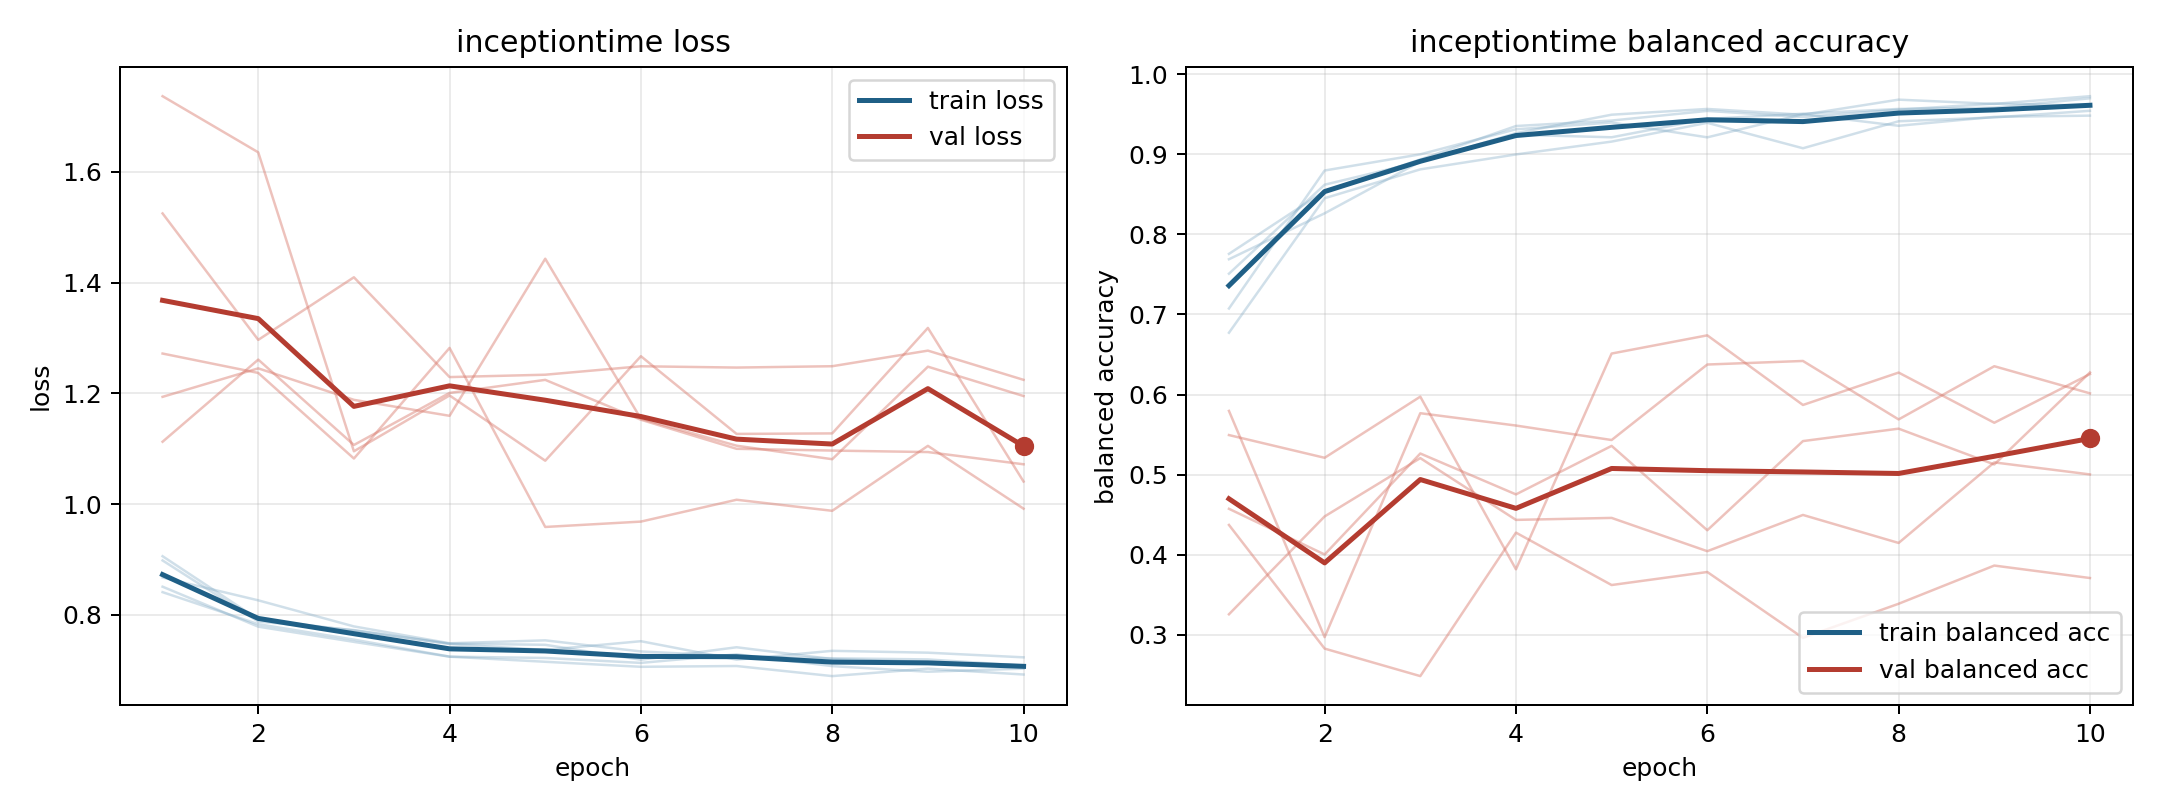

Source data for this figure (header and first rows):
model, fold, epoch, train_loss, train_balanced_accuracy, val_loss, val_balanced_accuracy
inceptiontime, 1, 1, 0.8507, 0.7509, 1.525, 0.4371
inceptiontime, 1, 2, 0.7785, 0.8621, 1.297, 0.2827
inceptiontime, 1, 3, 0.751, 0.8908, 1.41, 0.2483
inceptiontime, 1, 4, 0.7243, 0.9264, 1.229, 0.4275
inceptiontime, 1, 5, 0.7151, 0.9495, 1.234, 0.362
inceptiontime, 1, 6, 0.706, 0.9567, 1.249, 0.3783
inceptiontime, 1, 7, 0.7074, 0.9495, 1.247, 0.2961
inceptiontime, 1, 8, 0.6892, 0.9683, 1.249, 0.3387
inceptiontime, 1, 9, 0.7027, 0.963, 1.277, 0.3864
inceptiontime, 1, 10, 0.6921, 0.9726, 1.224, 0.3708
inceptiontime, 2, 1, 0.9058, 0.7074, 1.194, 0.5795
inceptiontime, 2, 2, 0.7917, 0.8798, 1.245, 0.297
inceptiontime, 2, 3, 0.7716, 0.9, 1.188, 0.5767
inceptiontime, 2, 4, 0.7471, 0.9313, 1.159, 0.5613
inceptiontime, 2, 5, 0.7364, 0.9397, 1.443, 0.5432
inceptiontime, 2, 6, 0.7522, 0.9212, 1.154, 0.6375
inceptiontime, 2, 7, 0.7189, 0.9501, 1.105, 0.6419
inceptiontime, 2, 8, 0.7349, 0.9357, 1.081, 0.5689
inceptiontime, 2, 9, 0.7315, 0.9468, 1.248, 0.6353
inceptiontime, 2, 10, 0.7231, 0.9483, 1.195, 0.6015
inceptiontime, 3, 1, 0.8408, 0.7757, 1.113, 0.4573
inceptiontime, 3, 2, 0.783, 0.8541, 1.261, 0.4002
inceptiontime, 3, 3, 0.7551, 0.8936, 1.107, 0.5263
inceptiontime, 3, 4, 0.7244, 0.9353, 1.201, 0.4753
inceptiontime, 3, 5, 0.722, 0.9422, 1.224, 0.5359
inceptiontime, 3, 6, 0.713, 0.9542, 1.152, 0.4304
inceptiontime, 3, 7, 0.7286, 0.9466, 1.1, 0.5418
inceptiontime, 3, 8, 0.7072, 0.9558, 1.097, 0.5574
inceptiontime, 3, 9, 0.6971, 0.9634, 1.094, 0.5127
inceptiontime, 3, 10, 0.7027, 0.961, 1.072, 0.6276
inceptiontime, 4, 1, 0.8981, 0.6772, 1.272, 0.5494
inceptiontime, 4, 2, 0.7877, 0.8452, 1.237, 0.521
inceptiontime, 4, 3, 0.7724, 0.8812, 1.082, 0.5973
inceptiontime, 4, 4, 0.7479, 0.8999, 1.282, 0.3817
inceptiontime, 4, 5, 0.7457, 0.9159, 0.9586, 0.6512
inceptiontime, 4, 6, 0.7187, 0.9394, 0.9683, 0.6739
inceptiontime, 4, 7, 0.7413, 0.9076, 1.008, 0.5869
inceptiontime, 4, 8, 0.7199, 0.9413, 0.9878, 0.6274
inceptiontime, 4, 9, 0.7148, 0.9461, 1.105, 0.5648
inceptiontime, 4, 10, 0.7081, 0.9544, 0.9916, 0.6255
inceptiontime, 5, 1, 0.8673, 0.769, 1.737, 0.3255
inceptiontime, 5, 2, 0.8261, 0.8263, 1.635, 0.4477
inceptiontime, 5, 3, 0.779, 0.8909, 1.095, 0.5206
inceptiontime, 5, 4, 0.7485, 0.9245, 1.196, 0.4434
inceptiontime, 5, 5, 0.7538, 0.9213, 1.078, 0.4459
inceptiontime, 5, 6, 0.7337, 0.9442, 1.267, 0.4043
inceptiontime, 5, 7, 0.7251, 0.9508, 1.127, 0.4496
inceptiontime, 5, 8, 0.7214, 0.9567, 1.128, 0.4146
inceptiontime, 5, 9, 0.7193, 0.9583, 1.318, 0.5152
inceptiontime, 5, 10, 0.7082, 0.97, 1.041, 0.5002
